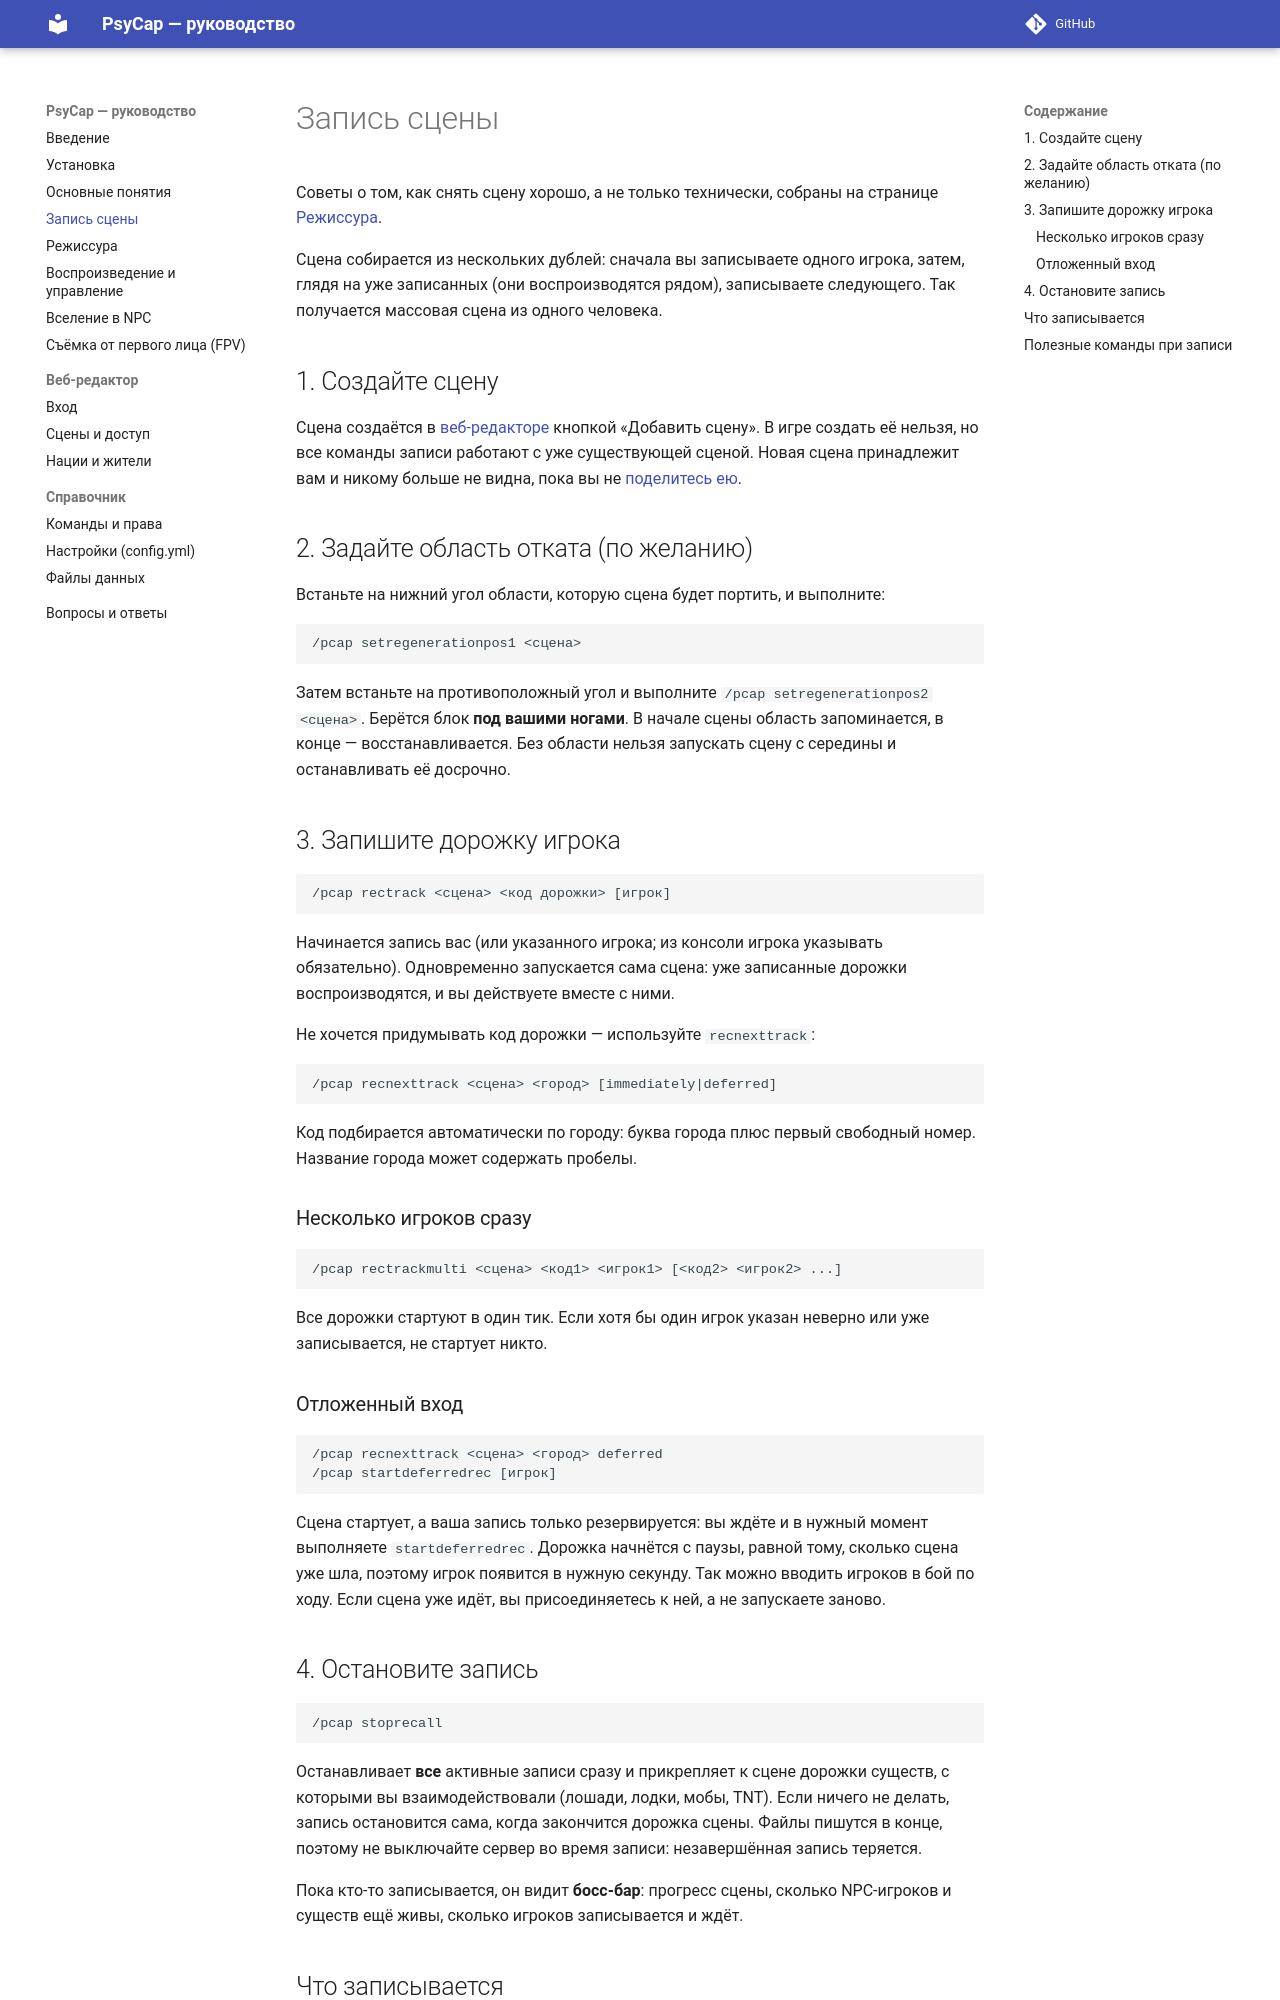

repository: denis5726/psycap-manual · page: recording/index.html · generator: mkdocs

# Запись сцены

Советы о том, как снять сцену хорошо, а не только технически, собраны на странице [Режиссура](directing.md).

Сцена собирается из нескольких дублей: сначала вы записываете одного игрока, затем, глядя на уже записанных
(они воспроизводятся рядом), записываете следующего. Так получается массовая сцена из одного человека.

## 1. Создайте сцену

Сцена создаётся в [веб-редакторе](web/scenes.md) кнопкой «Добавить сцену». В игре создать её нельзя, но все
команды записи работают с уже существующей сценой. Новая сцена принадлежит вам и никому больше не видна, пока вы
не [поделитесь ею](web/scenes.md#доступ).

## 2. Задайте область отката (по желанию)

Встаньте на нижний угол области, которую сцена будет портить, и выполните:

```text
/pcap setregenerationpos1 <сцена>
```

Затем встаньте на противоположный угол и выполните `/pcap setregenerationpos2 <сцена>`. Берётся блок **под вашими
ногами**. В начале сцены область запоминается, в конце — восстанавливается. Без области нельзя запускать сцену с
середины и останавливать её досрочно.

## 3. Запишите дорожку игрока

```text
/pcap rectrack <сцена> <код дорожки> [игрок]
```

Начинается запись вас (или указанного игрока; из консоли игрока указывать обязательно). Одновременно запускается
сама сцена: уже записанные дорожки воспроизводятся, и вы действуете вместе с ними.

Не хочется придумывать код дорожки — используйте `recnexttrack`:

```text
/pcap recnexttrack <сцена> <город> [immediately|deferred]
```

Код подбирается автоматически по городу: буква города плюс первый свободный номер. Название города может содержать
пробелы.

### Несколько игроков сразу

```text
/pcap rectrackmulti <сцена> <код1> <игрок1> [<код2> <игрок2> ...]
```

Все дорожки стартуют в один тик. Если хотя бы один игрок указан неверно или уже записывается, не стартует никто.

### Отложенный вход

```text
/pcap recnexttrack <сцена> <город> deferred
/pcap startdeferredrec [игрок]
```

Сцена стартует, а ваша запись только резервируется: вы ждёте и в нужный момент выполняете `startdeferredrec`. Дорожка начнётся с
паузы, равной тому, сколько сцена уже шла, поэтому игрок появится в нужную секунду. Так можно вводить игроков в
бой по ходу. Если сцена уже идёт, вы присоединяетесь к ней, а не запускаете заново.

## 4. Остановите запись

```text
/pcap stoprecall
```

Останавливает **все** активные записи сразу и прикрепляет к сцене дорожки существ, с которыми вы
взаимодействовали (лошади, лодки, мобы, TNT). Если ничего не делать, запись остановится сама, когда закончится дорожка
сцены. Файлы пишутся в конце, поэтому не выключайте сервер во время записи: незавершённая запись теряется.

Пока кто-то записывается, он видит **босс-бар**: прогресс сцены, сколько NPC-игроков и существ ещё живы, сколько
игроков записывается и ждёт.
